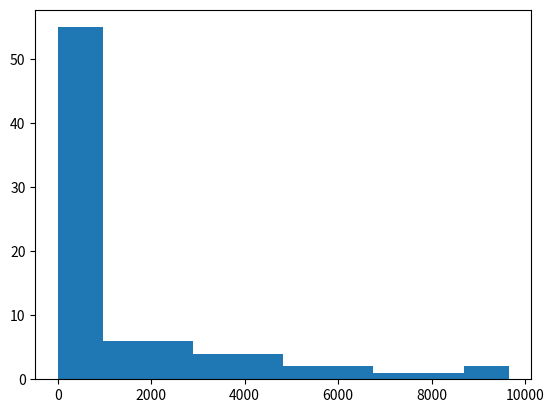

Write the Python code that produced this figure.
#!/usr/bin/env python3
# -*- coding: utf-8 -*-
"""
Created on Tue Oct 16 10:39:46 2018

[redacted]
"""

import numpy as np
from scipy.stats import iqr
import matplotlib.pyplot as plt

def RosenBrock(x):
   return ((1.0 - x[0])**2 + (100 * (x[1] - x[0]**2)**2))

def SMC():
    x_old = np.random.uniform(-5,5,size=2)
    E1 = RosenBrock(x_old)
    energy = []
    x_val = []
    for i in np.arange(1000):
        h = 0.1 *np.random.uniform(-1,1,size=2)
        x_new = x_old + h
        E2 = RosenBrock(x_new)
        if(np.sign(E2-E1) == -1):
            x_old = x_new    
            E1 = E2
            x_val.append(x_old)
            energy.append(E1)
    return x_val , np.array(energy)

X , E = SMC()
plt.hist(E)
#"Histogram estimation simple method"
#H1 = -sum(E * np.log(E)) / max(E)
#"Rice Rule"
#w = 2*len(E)**(1/3)
#"Histogram estimation for uniform bin width"
#H2 = -sum(E * np.log(E/w))

"Histogram estimation"
h = (4*np.std(E)**5 / (3 * len(E)))**(1/5)